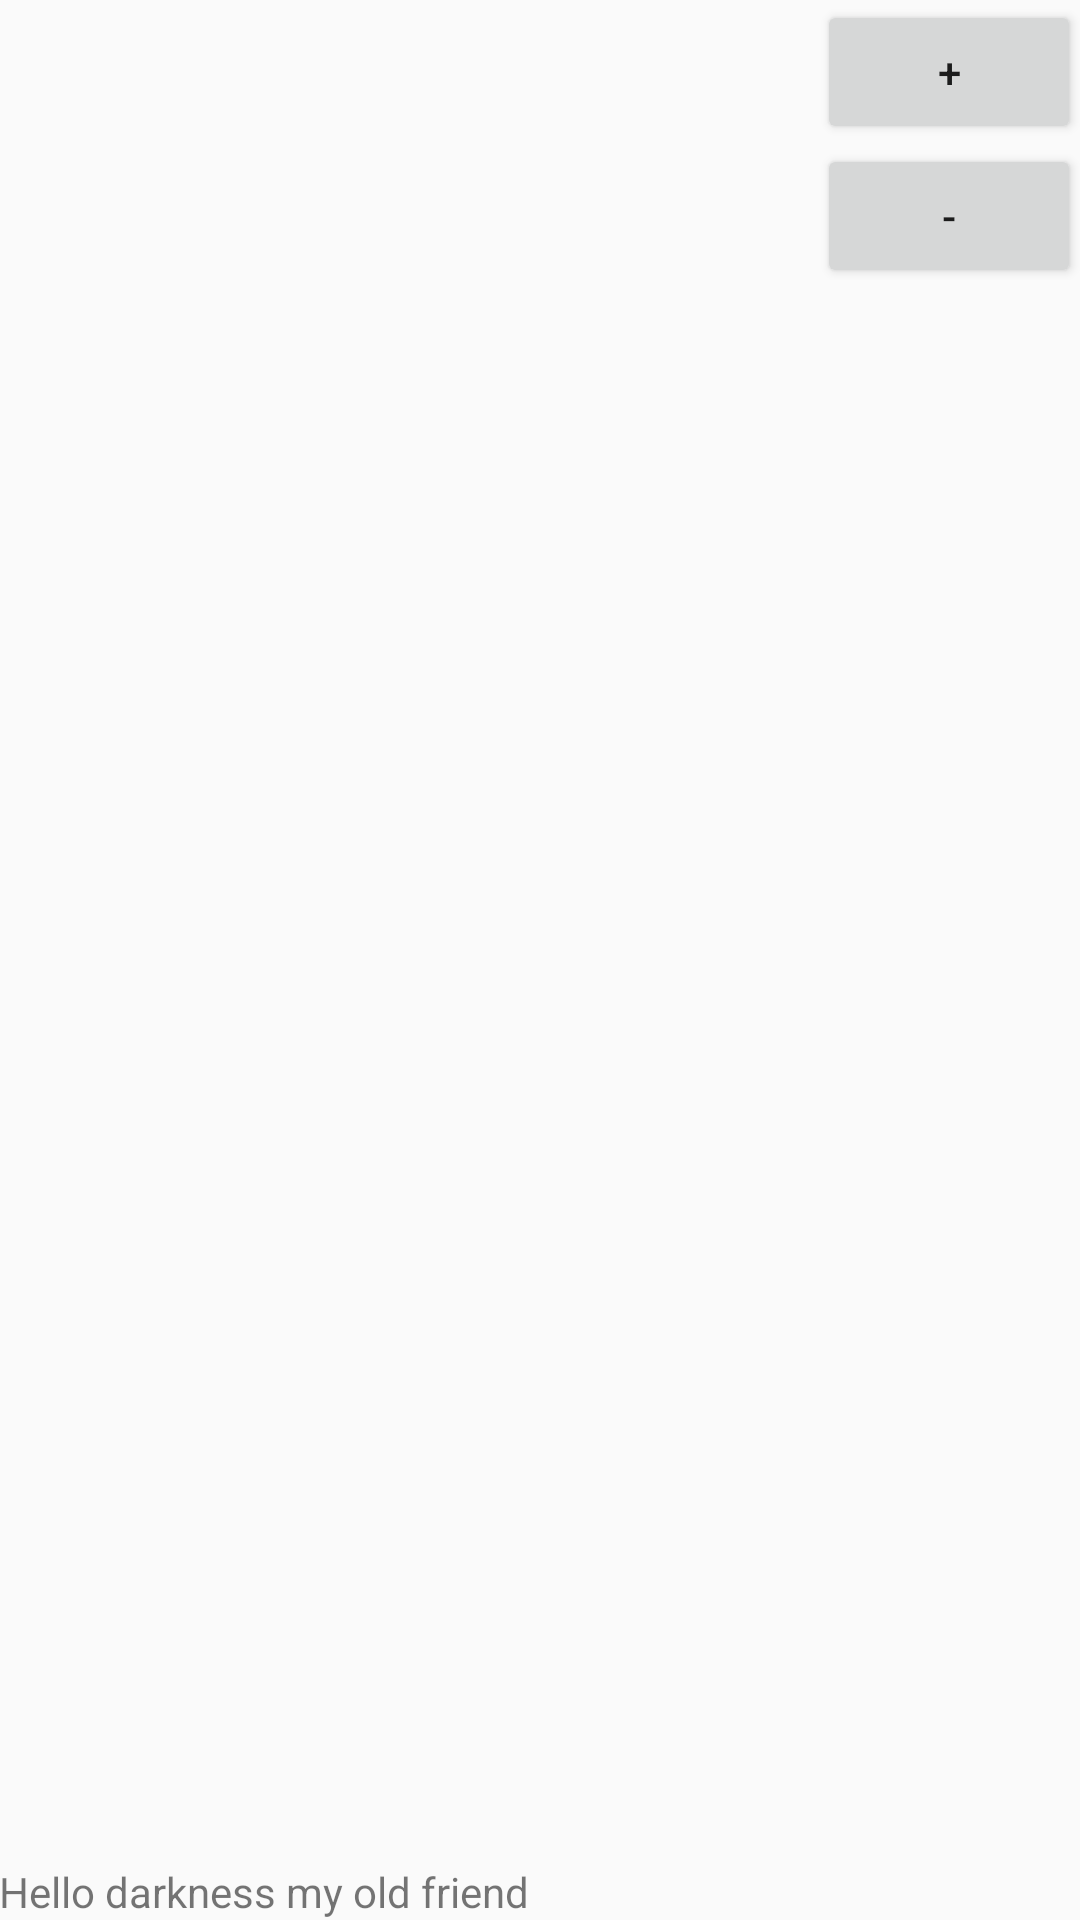

The Android layout XML behind this screen, and the referenced resources:
<!-- AndroidManifest.xml: application theme AppTheme -->
<!-- res/layout/activity_play.xml -->
<?xml version="1.0" encoding="utf-8"?>
<RelativeLayout xmlns:android="http://schemas.android.com/apk/res/android"
    xmlns:tools="http://schemas.android.com/tools"
    android:id="@+id/activity_song_view"
    android:layout_width="match_parent"
    android:layout_height="match_parent"
    android:paddingBottom="@dimen/activity_vertical_margin"
    android:paddingLeft="@dimen/activity_horizontal_margin"
    android:paddingRight="@dimen/activity_horizontal_margin"
    android:paddingTop="@dimen/activity_vertical_margin"
    tools:context="com.example.marlieske.chords4n00bs.PlayActivity">

    <Button
        android:layout_width="wrap_content"
        android:layout_height="wrap_content"
        android:id="@+id/speed_down"
        android:text="-"
        android:layout_below="@+id/speed_up"
        android:layout_alignParentRight="true"
        android:layout_alignParentEnd="true" />

    <Button
        android:layout_width="wrap_content"
        android:layout_height="wrap_content"
        android:text="+"
        android:id="@+id/speed_up"
        android:layout_alignParentTop="true"
        android:layout_alignParentRight="true"
        android:layout_alignParentEnd="true" />

    <ListView
        android:layout_width="match_parent"
        android:layout_height="match_parent"
        android:layout_alignParentRight="true"
        android:layout_alignParentEnd="true" />

    <TextView
        android:text="Hello darkness my old friend"
        android:layout_width="wrap_content"
        android:layout_height="wrap_content"
        android:layout_alignParentBottom="true"
        android:layout_alignParentLeft="true"
        android:layout_alignParentStart="true"
        android:id="@+id/textView4"
        android:layout_alignParentRight="true"
        android:layout_alignParentEnd="true" />

</RelativeLayout>
<!-- resources referenced by this layout -->
<resources>
  <style name="AppTheme" parent="Theme.AppCompat.Light.DarkActionBar">
          
          <item name="colorPrimary">@color/colorPrimary</item>
          <item name="colorPrimaryDark">@color/colorPrimaryDark</item>
          <item name="colorAccent">@color/colorAccent</item>
      </style>
  <color name="colorPrimary">#3F51B5</color>
  <color name="colorPrimaryDark">#303F9F</color>
  <color name="colorAccent">#FF4081</color>
</resources>
